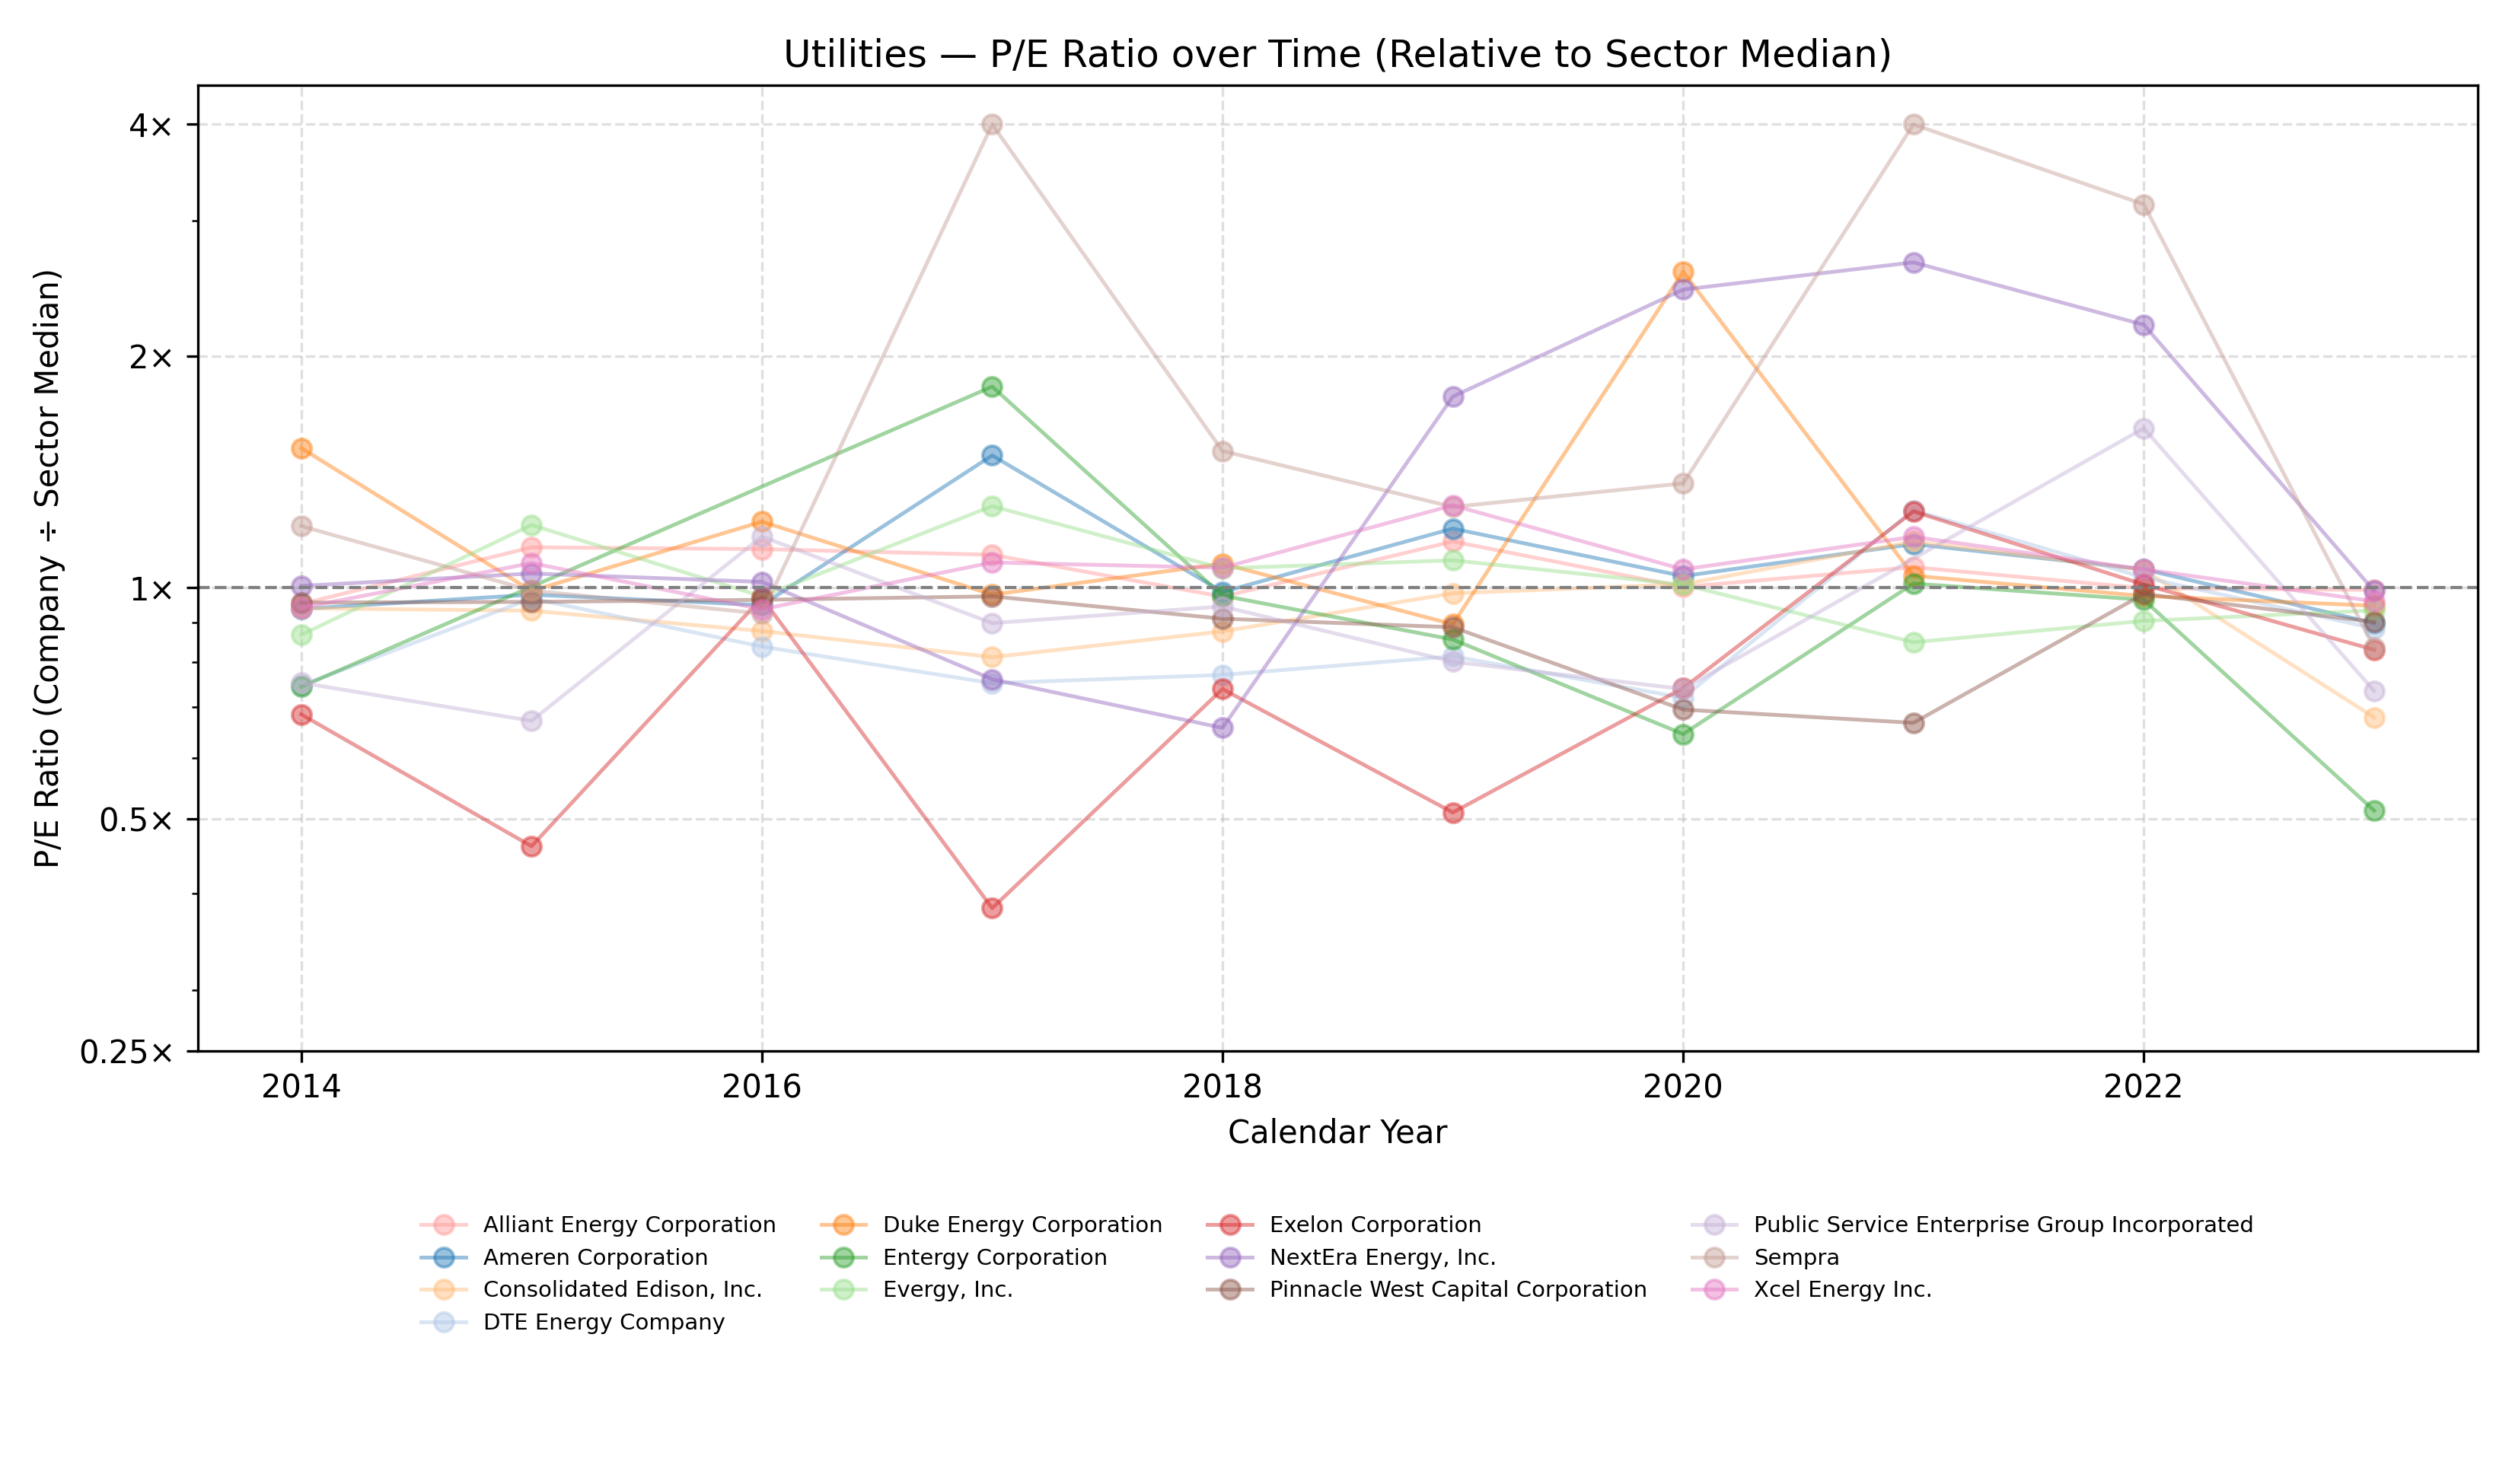

The file beside this chart, header and first rows:
Company Name, Calendar Year, P/E Ratio
Alliant Energy Corporation, 2014, 0.952
Alliant Energy Corporation, 2015, 1.128
Alliant Energy Corporation, 2016, 1.122
Alliant Energy Corporation, 2017, 1.103
Alliant Energy Corporation, 2018, 0.973
Alliant Energy Corporation, 2019, 1.148
Alliant Energy Corporation, 2020, 1.002
Alliant Energy Corporation, 2021, 1.063
Alliant Energy Corporation, 2022, 0.998
Alliant Energy Corporation, 2023, 0.993
Ameren Corporation, 2014, 0.938
Ameren Corporation, 2015, 0.979
Ameren Corporation, 2016, 0.949
Ameren Corporation, 2017, 1.485
Ameren Corporation, 2018, 0.987
Ameren Corporation, 2019, 1.193
Ameren Corporation, 2020, 1.035
Ameren Corporation, 2021, 1.139
Ameren Corporation, 2022, 1.056
Ameren Corporation, 2023, 0.899
Consolidated Edison, Inc., 2014, 0.94
Consolidated Edison, Inc., 2015, 0.933
Consolidated Edison, Inc., 2016, 0.878
Consolidated Edison, Inc., 2017, 0.812
Consolidated Edison, Inc., 2018, 0.877
Consolidated Edison, Inc., 2019, 0.983
Consolidated Edison, Inc., 2020, 1.01
Consolidated Edison, Inc., 2021, 1.148
Consolidated Edison, Inc., 2022, 1.054
Consolidated Edison, Inc., 2023, 0.678
DTE Energy Company, 2014, 0.746
DTE Energy Company, 2015, 0.968
DTE Energy Company, 2016, 0.838
DTE Energy Company, 2017, 0.751
DTE Energy Company, 2018, 0.77
DTE Energy Company, 2019, 0.814
DTE Energy Company, 2020, 0.719
DTE Energy Company, 2021, 1.26
DTE Energy Company, 2022, 1.031
DTE Energy Company, 2023, 0.885
Duke Energy Corporation, 2014, 1.518
Duke Energy Corporation, 2015, 0.99
Duke Energy Corporation, 2016, 1.218
Duke Energy Corporation, 2017, 0.979
Duke Energy Corporation, 2018, 1.074
Duke Energy Corporation, 2019, 0.896
Duke Energy Corporation, 2020, 2.573
Duke Energy Corporation, 2021, 1.036
Duke Energy Corporation, 2022, 0.975
Duke Energy Corporation, 2023, 0.947
Entergy Corporation, 2014, 0.743
Entergy Corporation, 2017, 1.825
Entergy Corporation, 2018, 0.976
Entergy Corporation, 2019, 0.856
Entergy Corporation, 2020, 0.645
Entergy Corporation, 2021, 1.012
Entergy Corporation, 2022, 0.964
Entergy Corporation, 2023, 0.513
Evergy, Inc., 2014, 0.868
Evergy, Inc., 2015, 1.206
... 67 more rows
